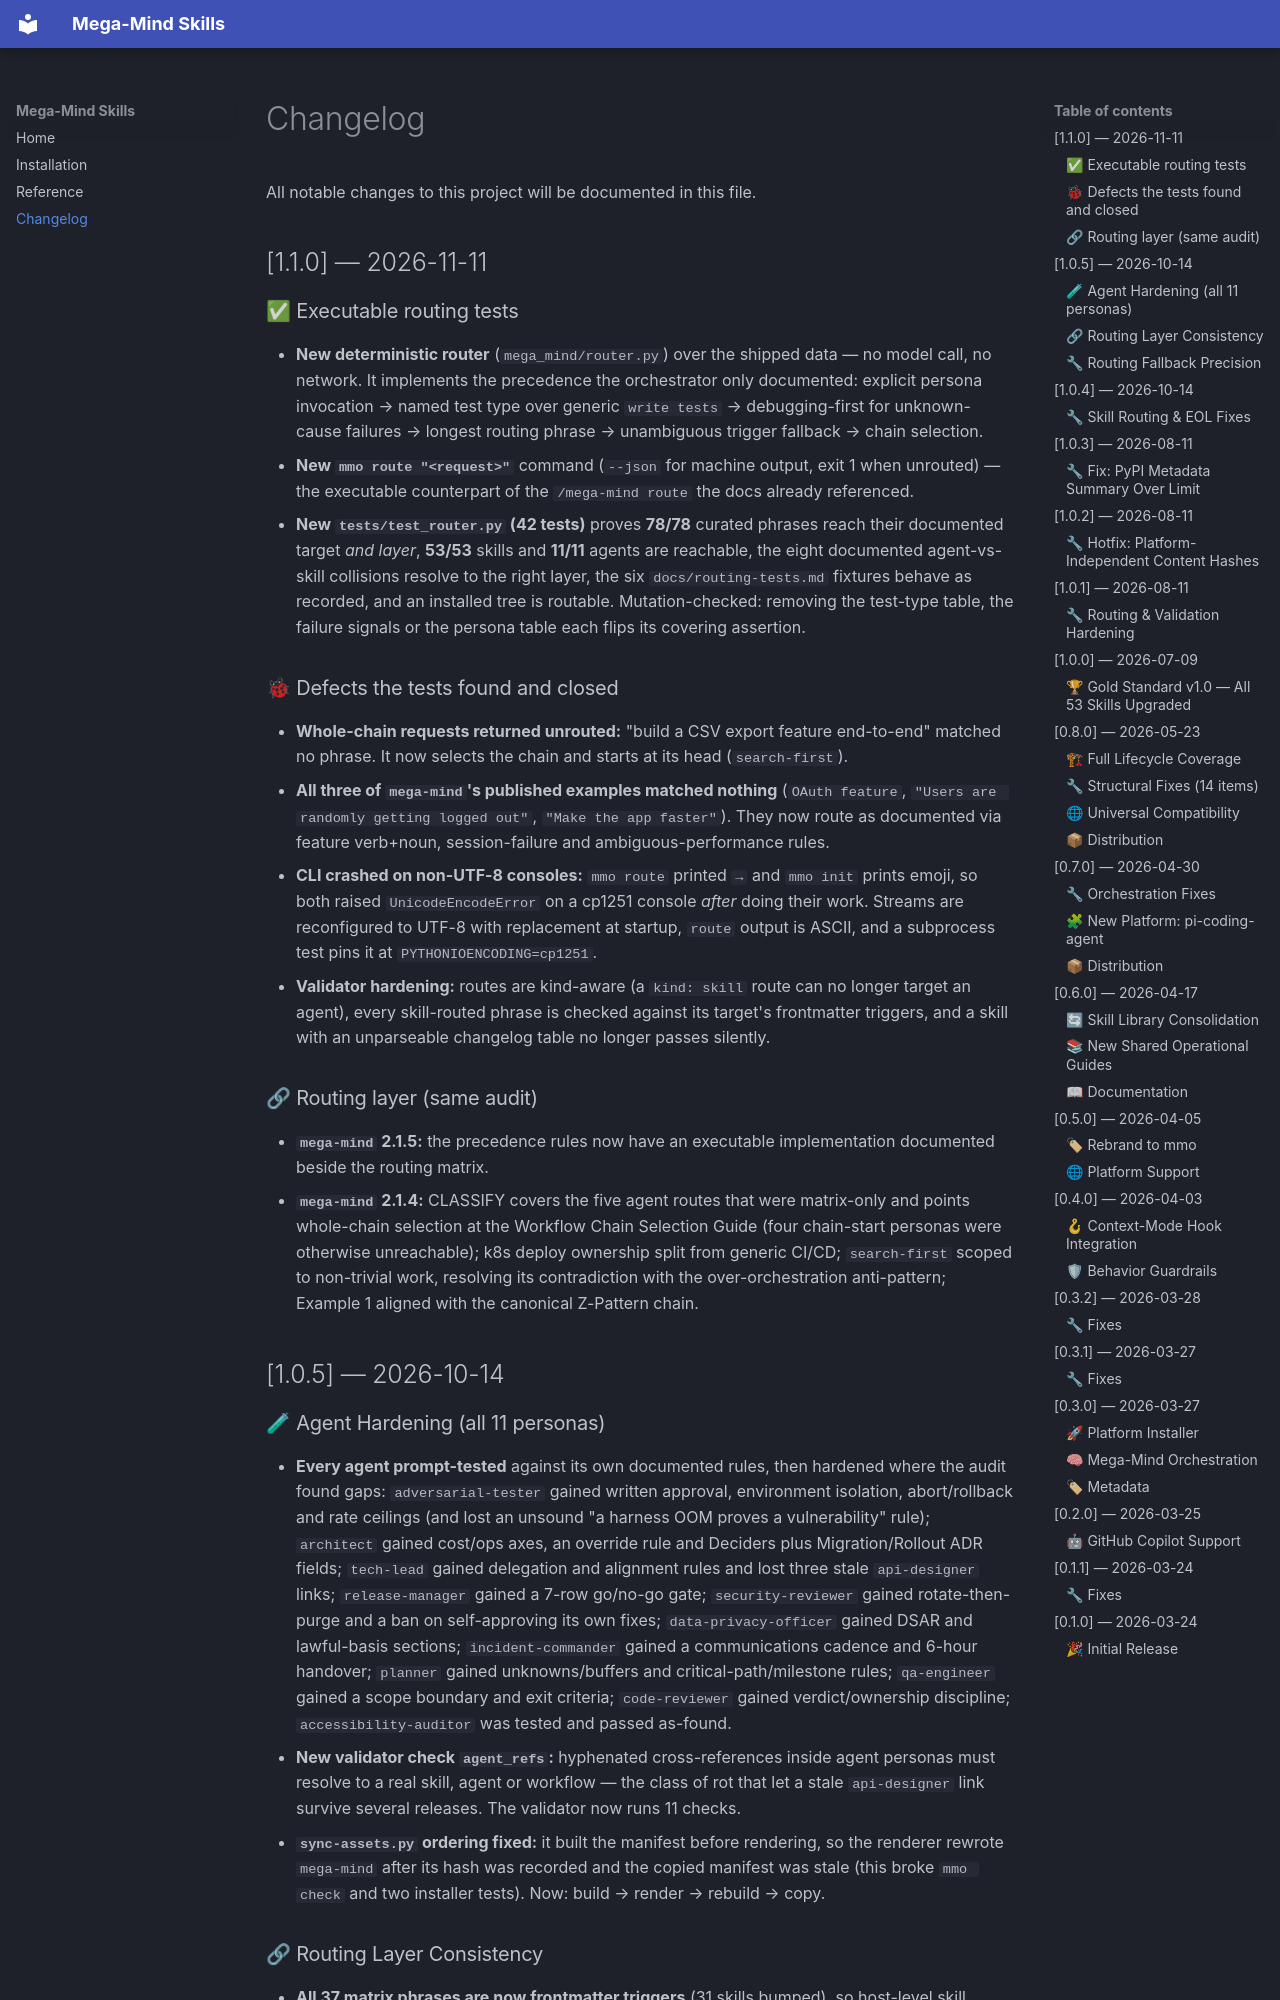

repository: k1lgor/mega-mind-skills · page: changelog/index.html · generator: mkdocs

# Changelog

All notable changes to this project will be documented in this file.

## [1.1.0] — 2026-11-11

### ✅ Executable routing tests

- **New deterministic router** (`mega_mind/router.py`) over the shipped data — no model call, no network. It implements the precedence the orchestrator only documented: explicit persona invocation → named test type over generic `write tests` → debugging-first for unknown-cause failures → longest routing phrase → unambiguous trigger fallback → chain selection.
- **New `mmo route "<request>"`** command (`--json` for machine output, exit 1 when unrouted) — the executable counterpart of the `/mega-mind route` the docs already referenced.
- **New `tests/test_router.py` (42 tests)** proves **78/78** curated phrases reach their documented target *and layer*, **53/53** skills and **11/11** agents are reachable, the eight documented agent-vs-skill collisions resolve to the right layer, the six `docs/routing-tests.md` fixtures behave as recorded, and an installed tree is routable. Mutation-checked: removing the test-type table, the failure signals or the persona table each flips its covering assertion.

### 🐞 Defects the tests found and closed

- **Whole-chain requests returned unrouted:** "build a CSV export feature end-to-end" matched no phrase. It now selects the chain and starts at its head (`search-first`).
- **All three of `mega-mind`'s published examples matched nothing** (`OAuth feature`, `"Users are randomly getting logged out"`, `"Make the app faster"`). They now route as documented via feature verb+noun, session-failure and ambiguous-performance rules.
- **CLI crashed on non-UTF-8 consoles:** `mmo route` printed `→` and `mmo init` prints emoji, so both raised `UnicodeEncodeError` on a cp1251 console *after* doing their work. Streams are reconfigured to UTF-8 with replacement at startup, `route` output is ASCII, and a subprocess test pins it at `PYTHONIOENCODING=cp1251`.
- **Validator hardening:** routes are kind-aware (a `kind: skill` route can no longer target an agent), every skill-routed phrase is checked against its target's frontmatter triggers, and a skill with an unparseable changelog table no longer passes silently.

### 🔗 Routing layer (same audit)

- **`mega-mind` 2.1.5:** the precedence rules now have an executable implementation documented beside the routing matrix.
- **`mega-mind` 2.1.4:** CLASSIFY covers the five agent routes that were matrix-only and points whole-chain selection at the Workflow Chain Selection Guide (four chain-start personas were otherwise unreachable); k8s deploy ownership split from generic CI/CD; `search-first` scoped to non-trivial work, resolving its contradiction with the over-orchestration anti-pattern; Example 1 aligned with the canonical Z-Pattern chain.

## [1.0.5] — 2026-10-14
